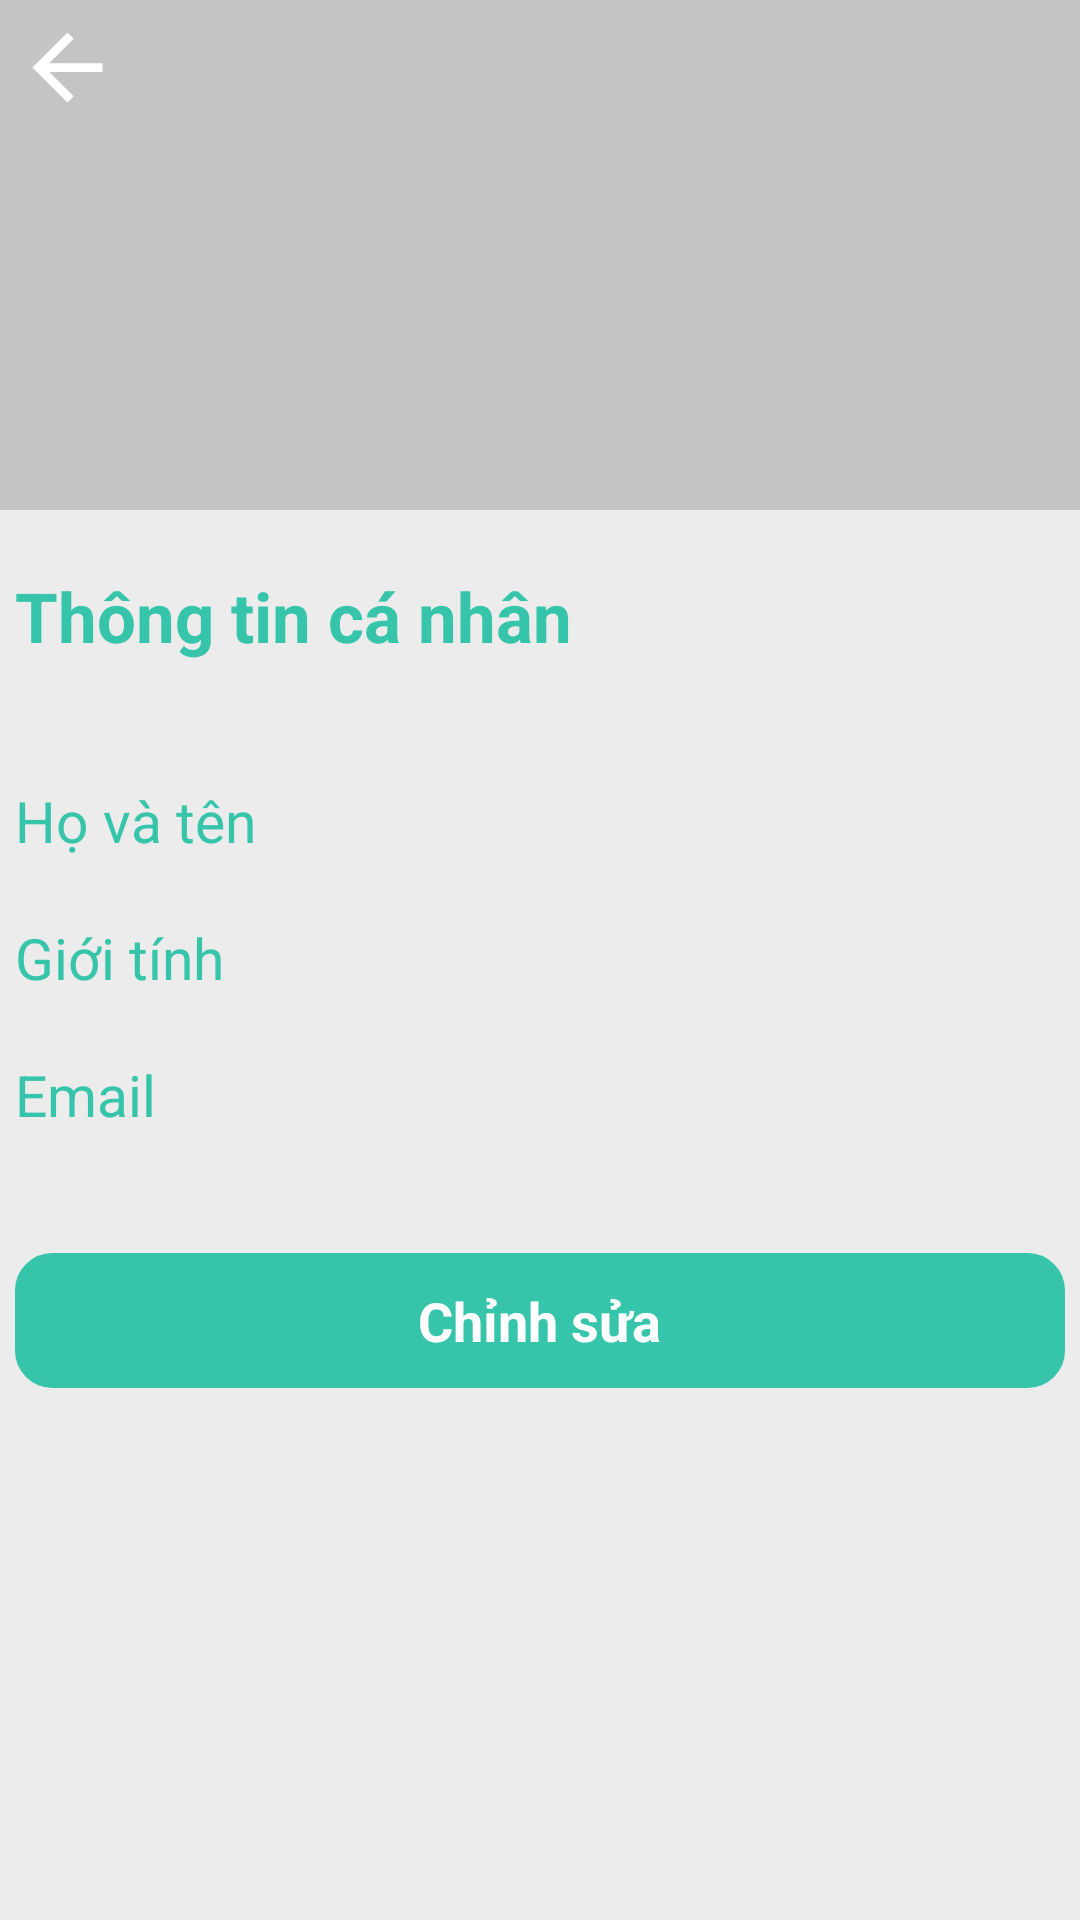

Here is an Android app screen rendered from its layout file. Give the layout XML and the strings, colors and styles it references.
<!-- AndroidManifest.xml: application theme Theme.Project_Lv1_Mobile -->
<!-- res/layout/activity_quan_ly_tai_khoan.xml -->
<?xml version="1.0" encoding="utf-8"?>
<LinearLayout xmlns:android="http://schemas.android.com/apk/res/android"
    xmlns:tools="http://schemas.android.com/tools"
    android:layout_width="match_parent"
    android:layout_height="match_parent"
    android:background="#40C0C0C0"
    android:orientation="vertical"
    tools:context=".QuanLyTaiKhoanActivity">

    <ScrollView
        android:layout_width="match_parent"
        android:layout_height="match_parent"
        android:scrollbars="none">

        <LinearLayout
            android:layout_width="match_parent"
            android:layout_height="match_parent"
            android:orientation="vertical">

            <FrameLayout
                android:layout_width="match_parent"
                android:layout_height="170dp">

                <ImageView
                    android:alpha="0.9"
                    android:layout_width="match_parent"
                    android:layout_height="match_parent"
                    android:scaleType="fitXY"
                    android:background="#C0C0C0" />

                <ImageButton
                    android:id="@+id/iBtnExitQLTK"
                    android:layout_marginTop="5dp"
                    android:layout_marginLeft="5dp"
                    android:layout_width="35dp"
                    android:layout_height="35dp"
                    android:src="@drawable/icon_back"
                    android:scaleType="fitXY"
                    android:background="@android:color/transparent"/>

                <LinearLayout
                    android:layout_marginBottom="10dp"
                    android:layout_gravity="bottom"
                    android:layout_width="match_parent"
                    android:layout_height="wrap_content"
                    android:layout_marginTop="5dp"
                    android:orientation="horizontal">

                    <ImageView
                        android:id="@+id/ivAvatarTaiKhoan"
                        android:layout_width="80dp"
                        android:layout_height="90dp"
                        android:padding="2dp"
                        android:scaleType="fitXY" />

                    <TextView
                        android:id="@+id/txtTenTaiKhoan"
                        android:layout_width="wrap_content"
                        android:layout_height="wrap_content"
                        android:layout_gravity="center"
                        android:layout_marginLeft="10dp"
                        android:textColor="@color/white"
                        android:textSize="26sp" />

                </LinearLayout>

            </FrameLayout>

            <TextView
                android:layout_width="wrap_content"
                android:layout_height="wrap_content"
                android:layout_marginTop="20dp"
                android:layout_marginLeft="5dp"
                android:text="Thông tin cá nhân"
                android:textColor="#36c5aa"
                android:textStyle="bold"
                android:textSize="23dp" />

            <LinearLayout
                android:layout_width="wrap_content"
                android:layout_height="wrap_content"
                android:layout_marginTop="40dp"
                android:orientation="horizontal">

                <TextView
                    android:layout_width="90dp"
                    android:layout_height="wrap_content"
                    android:text="Họ và tên"
                    android:layout_marginLeft="5dp"
                    android:textColor="#36c5aa"
                    android:textSize="19dp" />

                <TextView
                    android:id="@+id/txtFullNameTaiKhoan"
                    android:layout_width="wrap_content"
                    android:layout_height="wrap_content"
                    android:textColor="#36c5aa"
                    android:textSize="19dp" />

            </LinearLayout>

            <LinearLayout
                android:layout_width="wrap_content"
                android:layout_height="wrap_content"
                android:layout_marginTop="20dp"
                android:orientation="horizontal">

                <TextView
                    android:layout_width="90dp"
                    android:layout_height="wrap_content"
                    android:text="Giới tính"
                    android:layout_marginLeft="5dp"
                    android:textColor="#36c5aa"
                    android:textSize="19dp" />

                <TextView
                    android:id="@+id/txtGioiTinhTaiKhoan"
                    android:layout_width="wrap_content"
                    android:layout_height="wrap_content"
                    android:textColor="#36c5aa"
                    android:textSize="19dp" />

            </LinearLayout>

            <LinearLayout
                android:layout_width="wrap_content"
                android:layout_height="wrap_content"
                android:layout_marginTop="20dp"
                android:orientation="horizontal">

                <TextView
                    android:layout_width="90dp"
                    android:layout_height="wrap_content"
                    android:text="Email"
                    android:layout_marginLeft="5dp"
                    android:textColor="#36c5aa"
                    android:textSize="19dp" />

                <TextView
                    android:id="@+id/txtEmailTaiKhoan"
                    android:layout_width="wrap_content"
                    android:layout_height="wrap_content"
                    android:textColor="#36c5aa"
                    android:textSize="15dp" />

            </LinearLayout>

            <LinearLayout
                android:layout_marginHorizontal="5dp"
                android:id="@+id/llUpdateTaiKhoan"
                android:layout_width="match_parent"
                android:layout_height="45dp"
                android:layout_marginTop="40dp"
                android:background="@drawable/custom_button"
                android:gravity="center"
                android:orientation="horizontal">

                <TextView
                    android:layout_width="wrap_content"
                    android:layout_height="50dp"
                    android:background="@drawable/custom_button"
                    android:drawableLeft="@drawable/writing"
                    android:drawablePadding="5dp"
                    android:gravity="center"
                    android:text="Chỉnh sửa"
                    android:textColor="@color/white"
                    android:textSize="18dp"
                    android:textStyle="bold" />

            </LinearLayout>

        </LinearLayout>

    </ScrollView>

</LinearLayout>
<!-- resources referenced by this layout -->
<resources>
  <!-- drawable custom_button (drawable) -->
  <?xml version="1.0" encoding="utf-8"?>
  <shape xmlns:android="http://schemas.android.com/apk/res/android">
      <solid android:color="#36c5aa" />
      <stroke
          android:width="1dp"
          android:color="#36c5aa" />
      <corners android:radius="12dp"/>
  </shape>
  <!-- drawable icon_back (drawable) -->
  <vector android:autoMirrored="true" android:height="25dp"
      android:tint="@color/white" android:viewportHeight="24"
      android:viewportWidth="24" android:width="25dp" xmlns:android="http://schemas.android.com/apk/res/android">
      <path android:fillColor="@android:color/white" android:pathData="M20,11H7.83l5.59,-5.59L12,4l-8,8 8,8 1.41,-1.41L7.83,13H20v-2z"/>
  </vector>
  <style name="Theme.Project_Lv1_Mobile" parent="Base.Theme.Project_Lv1_Mobile" />
  <style name="Base.Theme.Project_Lv1_Mobile" parent="Theme.AppCompat.DayNight.NoActionBar">
          
          
      </style>
  <!-- not gathered from this repository: default colours our renderer supplied (Android Studio template values) -->
  <color name="white">#FFFFFFFF</color>
</resources>
